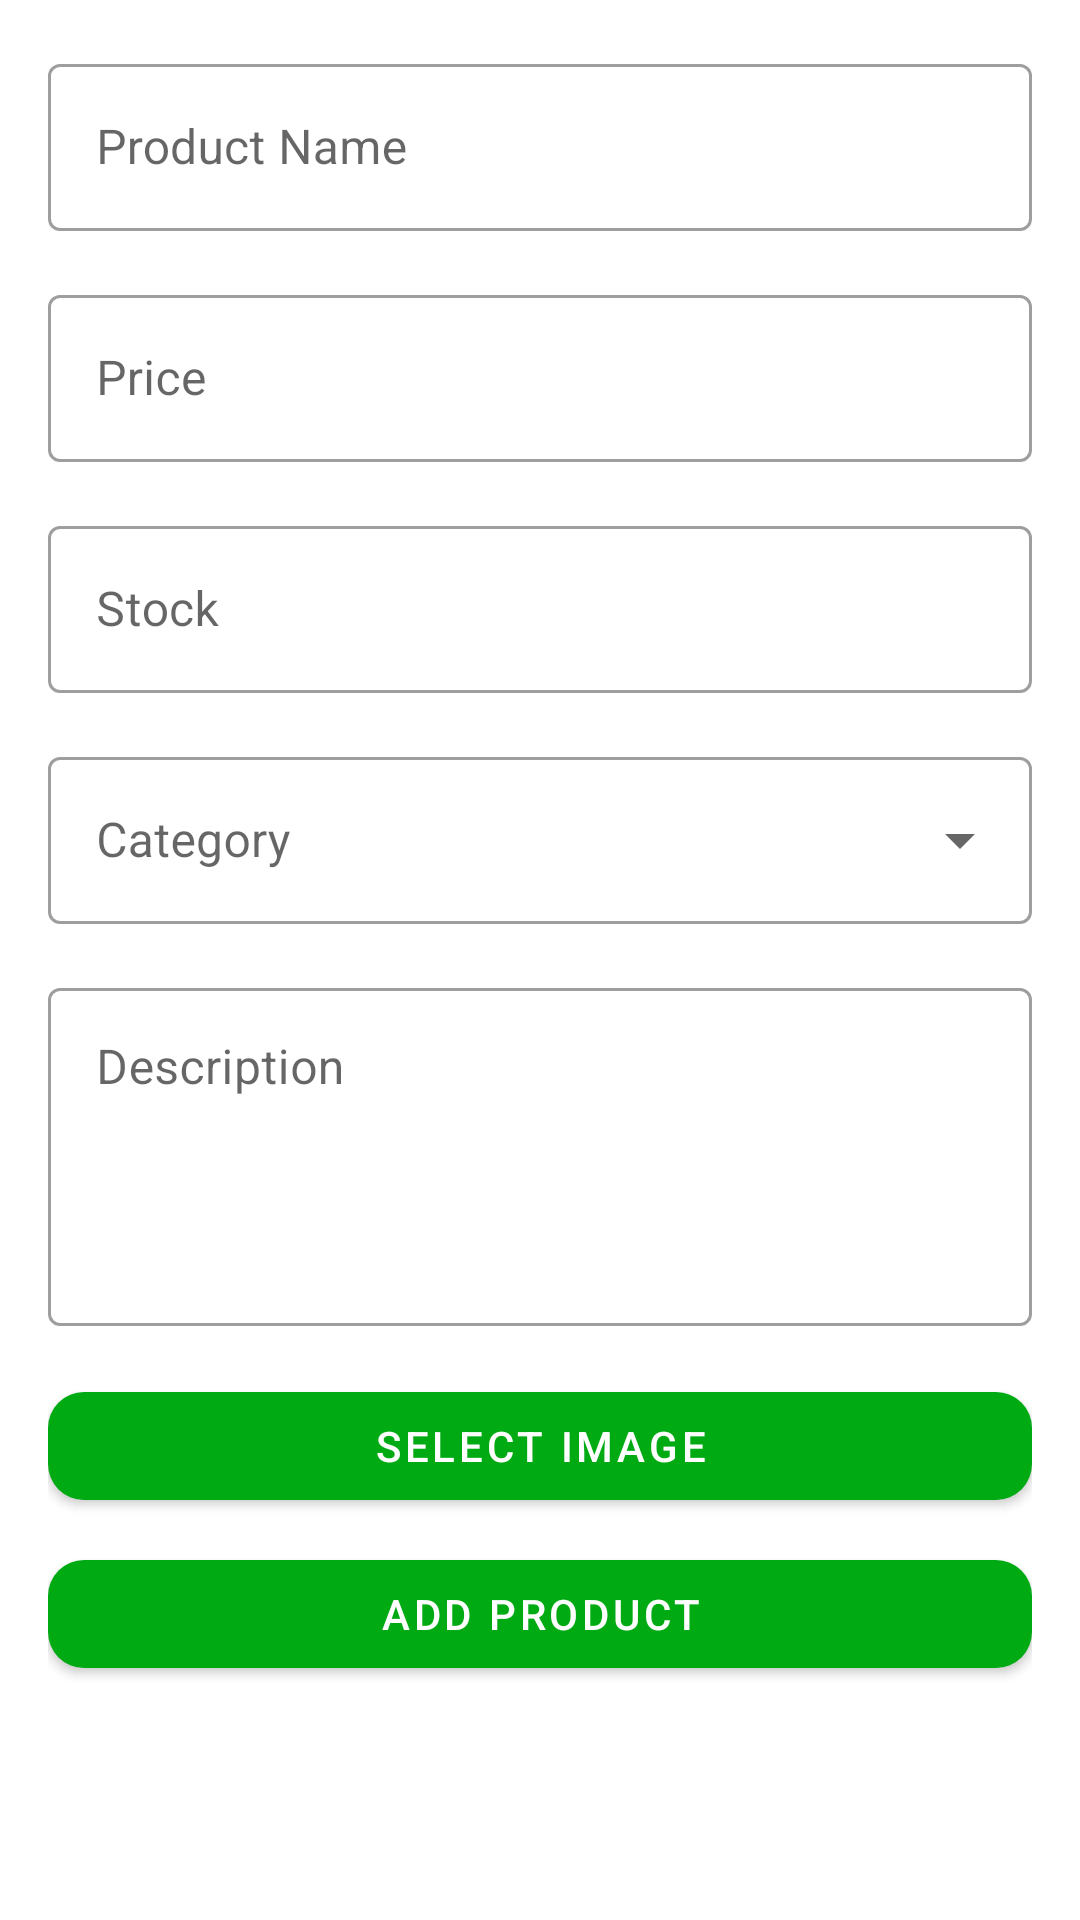

Android layout source for this screen:
<!-- AndroidManifest.xml: application theme Theme.WARNU -->
<!-- res/layout/fragment_add_product.xml -->
<?xml version="1.0" encoding="utf-8"?>
<androidx.core.widget.NestedScrollView xmlns:android="http://schemas.android.com/apk/res/android"
    xmlns:app="http://schemas.android.com/apk/res-auto"
    xmlns:tools="http://schemas.android.com/tools"
    android:layout_width="match_parent"
    android:layout_height="match_parent"
    android:fillViewport="true"
    tools:context=".ui.seller.product.AddProductFragment">

    <androidx.constraintlayout.widget.ConstraintLayout
        android:layout_width="match_parent"
        android:layout_height="wrap_content"
        android:padding="16dp">

        <com.google.android.material.textfield.TextInputLayout
            android:id="@+id/til_product_name"
            style="@style/Widget.MaterialComponents.TextInputLayout.OutlinedBox"
            android:layout_width="0dp"
            android:layout_height="wrap_content"
            app:layout_constraintTop_toTopOf="parent"
            app:layout_constraintStart_toStartOf="parent"
            app:layout_constraintEnd_toEndOf="parent">
            <com.google.android.material.textfield.TextInputEditText
                android:id="@+id/et_product_name"
                android:layout_width="match_parent"
                android:layout_height="wrap_content"
                android:hint="Product Name"
                android:inputType="textCapWords"/>
        </com.google.android.material.textfield.TextInputLayout>

        <com.google.android.material.textfield.TextInputLayout
            android:id="@+id/til_price"
            style="@style/Widget.MaterialComponents.TextInputLayout.OutlinedBox"
            android:layout_width="0dp"
            android:layout_height="wrap_content"
            android:layout_marginTop="16dp"
            app:layout_constraintTop_toBottomOf="@id/til_product_name"
            app:layout_constraintStart_toStartOf="parent"
            app:layout_constraintEnd_toEndOf="parent">
            <com.google.android.material.textfield.TextInputEditText
                android:id="@+id/et_price"
                android:layout_width="match_parent"
                android:layout_height="wrap_content"
                android:hint="Price"
                android:inputType="numberDecimal"/>
        </com.google.android.material.textfield.TextInputLayout>

        <com.google.android.material.textfield.TextInputLayout
            android:id="@+id/til_stock"
            style="@style/Widget.MaterialComponents.TextInputLayout.OutlinedBox"
            android:layout_width="0dp"
            android:layout_height="wrap_content"
            android:layout_marginTop="16dp"
            app:layout_constraintTop_toBottomOf="@id/til_price"
            app:layout_constraintStart_toStartOf="parent"
            app:layout_constraintEnd_toEndOf="parent">
            <com.google.android.material.textfield.TextInputEditText
                android:id="@+id/et_stock"
                android:layout_width="match_parent"
                android:layout_height="wrap_content"
                android:hint="Stock"
                android:inputType="number"/>
        </com.google.android.material.textfield.TextInputLayout>

        <com.google.android.material.textfield.TextInputLayout
            android:id="@+id/til_category"
            style="@style/Widget.MaterialComponents.TextInputLayout.OutlinedBox.ExposedDropdownMenu"
            android:layout_width="0dp"
            android:layout_height="wrap_content"
            android:layout_marginTop="16dp"
            app:layout_constraintTop_toBottomOf="@id/til_stock"
            app:layout_constraintStart_toStartOf="parent"
            app:layout_constraintEnd_toEndOf="parent">
            <AutoCompleteTextView
                android:id="@+id/actv_category"
                android:layout_width="match_parent"
                android:layout_height="wrap_content"
                android:hint="Category"
                android:inputType="none"/>
        </com.google.android.material.textfield.TextInputLayout>

        <com.google.android.material.textfield.TextInputLayout
            android:id="@+id/til_description"
            style="@style/Widget.MaterialComponents.TextInputLayout.OutlinedBox"
            android:layout_width="0dp"
            android:layout_height="wrap_content"
            android:layout_marginTop="16dp"
            app:layout_constraintTop_toBottomOf="@id/til_category"
            app:layout_constraintStart_toStartOf="parent"
            app:layout_constraintEnd_toEndOf="parent">
            <com.google.android.material.textfield.TextInputEditText
                android:id="@+id/et_description"
                android:layout_width="match_parent"
                android:layout_height="wrap_content"
                android:hint="Description"
                android:gravity="top"
                android:minLines="4"
                android:inputType="textMultiLine"/>
        </com.google.android.material.textfield.TextInputLayout>

        <com.google.android.material.imageview.ShapeableImageView
            android:id="@+id/iv_product_image_preview"
            android:layout_width="0dp"
            android:layout_height="0dp"
            android:scaleType="centerCrop"
            android:layout_marginTop="16dp"
            android:visibility="gone"
            app:layout_constraintTop_toBottomOf="@id/til_description"
            app:layout_constraintStart_toStartOf="parent"
            app:layout_constraintEnd_toEndOf="parent"
            app:layout_constraintDimensionRatio="1:1"
            app:shapeAppearanceOverlay="@style/RoundedImageStyle"
            tools:src="@drawable/placeholder_image" />


        <Button
            android:id="@+id/btn_select_image"
            android:layout_width="0dp"
            android:layout_height="wrap_content"
            android:text="Select Image"
            android:layout_marginTop="16dp"
            app:layout_constraintTop_toBottomOf="@id/iv_product_image_preview"
            app:layout_constraintStart_toStartOf="parent"
            app:layout_constraintEnd_toEndOf="parent"
            app:backgroundTint="@color/green"
            app:cornerRadius="12dp"
            android:textColor="@android:color/white"/>

        <Button
            android:id="@+id/btn_add_product"
            android:layout_width="0dp"
            android:layout_height="wrap_content"
            android:text="Add Product"
            android:layout_marginTop="8dp"
            app:layout_constraintTop_toBottomOf="@id/btn_select_image"
            app:layout_constraintStart_toStartOf="parent"
            app:layout_constraintEnd_toEndOf="parent"
            app:backgroundTint="@color/green"
            app:cornerRadius="12dp"
            android:textColor="@android:color/white"/>

        <ProgressBar
            android:id="@+id/progress_bar"
            android:layout_width="wrap_content"
            android:layout_height="wrap_content"
            android:visibility="gone"
            app:layout_constraintTop_toTopOf="parent"
            app:layout_constraintBottom_toBottomOf="parent"
            app:layout_constraintStart_toStartOf="parent"
            app:layout_constraintEnd_toEndOf="parent"/>

    </androidx.constraintlayout.widget.ConstraintLayout>
</androidx.core.widget.NestedScrollView>
<!-- resources referenced by this layout -->
<resources>
  <color name="green">#FF00AA13</color>
  <style name="RoundedImageStyle" parent="">
          <item name="cornerFamily">rounded</item>
          <item name="cornerSize">16dp</item>
      </style>
  <style name="Theme.WARNU" parent="Theme.MaterialComponents.DayNight.NoActionBar">
          <item name="colorPrimary">@color/purple_500</item>
          <item name="colorPrimaryVariant">@color/purple_700</item>
          <item name="colorOnPrimary">@color/white</item>
          <item name="windowActionBar">false</item>
          <item name="windowNoTitle">true</item>
          <item name="colorSecondary">@color/teal_200</item>
          <item name="colorSecondaryVariant">@color/teal_700</item>
          <item name="colorOnSecondary">@color/black</item>
  
          <item name="android:statusBarColor">@android:color/transparent</item>
      </style>
  <color name="purple_500">#FF6200EE</color>
  <color name="purple_700">#FF3700B3</color>
  <color name="white">#FFFFFFFF</color>
  <color name="teal_200">#FF03DAC5</color>
  <color name="teal_700">#FF018786</color>
  <color name="black">#FF000000</color>
</resources>
